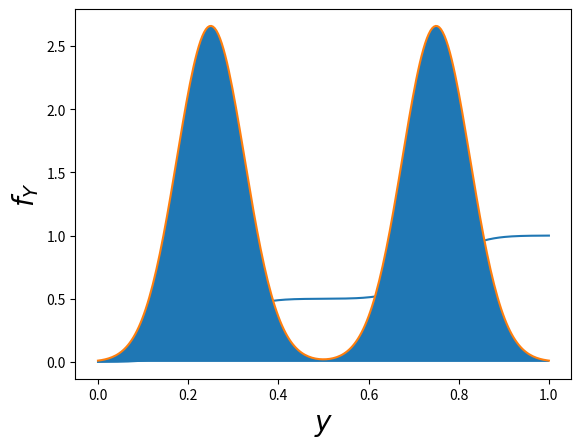
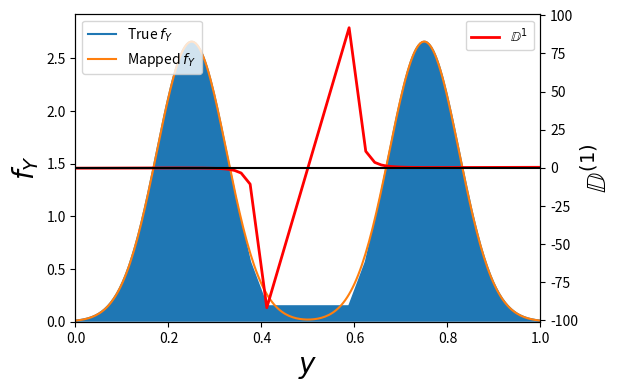
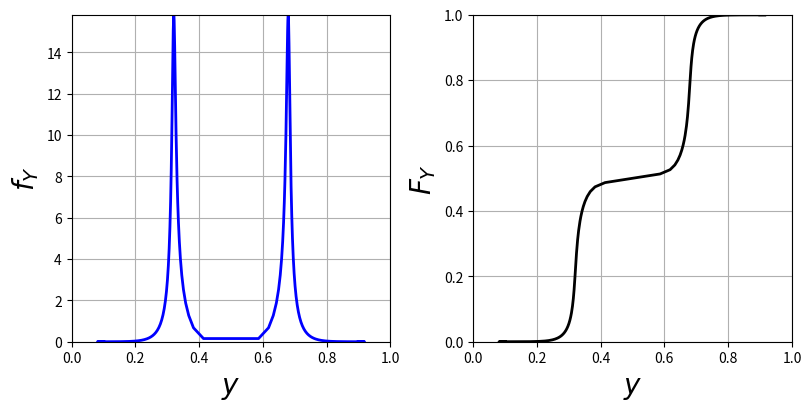

Generate these figures, in order, with matplotlib: (Note: this script raises an exception after producing the figures.)
from scipy.special import erf
import numpy as np
import matplotlib.pyplot as plt
from matplotlib.animation import FuncAnimation
from scipy.integrate import cumulative_trapezoid
from scipy.optimize import root_scalar

# plt.rcParams.update({
#     "text.usetex": True,
#     "font.family": "sans-serif",
#     "font.sans-serif": "Helvetica",
#     'text.latex.preamble': r'\usepackage{amsfonts}'
# })

"""
See Pope 1991, Mapping Closures...
This code implements a 1d version of the mapping closure for buoyancy.
The appropriate forcing is determined by specifying a desired PDF (here specified in terms of 'layers')

One of the issues discovered is that the forcing D^(1) which produces the multimodal pdf f_Y corresponidng to sratifications
has a discontinuity and indeed a discontinuous derivative.
"""


def Derivatives(N, dx):

  D = np.zeros((N,N))
  for i in range(N):
    if i < N-1:
      D[i,i+1] = 1
    if i > 0:
      D[i,i-1] = -1

  L = np.zeros((N,N))
  for i in range(N):

    L[i,i] = -2.
    if i ==N-1:
      L[i,i-1] = 2
      #L[i,i-1] = 1
    elif i == 0:
      L[i,i+1] = 2
      #L[i,i+1] = 1
    else:
      L[i,i-1] = 1
      L[i,i+1] = 1

  return D/(2*dx), L/(dx**2)


def operator(z):
    """Build the linear operator for the mapping equation."""

    N = len(z)
    dz = z[1]-z[0]
    grad, laplace = Derivatives(N, dz)

    return -np.diag(z)@grad + laplace


def F_Z(z):
    """Cumulative Gaussian distribution."""
    return (1+erf(z/np.sqrt(2)))/2


def f_Z(z):
    """Gaussian distribution."""
    return np.exp(-z**2/2)/np.sqrt(2*np.pi)


def make_F_Y(loc, std, amp):
    """
    Make the cumulative distribution function of Y in terms of layers
    Inputs:
        loc - mean of CDF/location of the layer

        std - standard deviation/width of the layer

        amp - amplitude/relative size of the layer compared to the others

    Returns:
        F_Y = sum_n F_Y^n - a sum of the CDFs for every layer
    """
    def F_Y(y):
        Y = 0*y
        for n in range(len(loc)):
            Y += amp[n]*(1 + erf( (y-loc[n])/(np.sqrt(2)*std[n]) ))/2
        return Y
    return F_Y


def make_f_Y(loc, std, amp):
    """
    Make the probability distribution function of Y in terms of layers
    Inputs:
        loc - mean of CDF/location of the layer

        std - standard deviation/width of the layer

        amp - amplitude/relative size of the layer compared to the others

    Returns:
        f_Y = sum_n f_Y^n - a sum of the PDFs for every layer
    """
    def f_Y(y):
        Y = 0*y
        for n in range(len(loc)):
            Y += ( amp[n]/np.sqrt(2*np.pi*std[n]**2) )*np.exp( -((y-loc[n])**2)/(2*std[n]**2) )
        return Y
    return f_Y


def make_map(F_Y, z):
    """Calculate the inverse of F_Y"""
    Y_ = []
    for z_i in z:
        func = lambda x: F_Y(x) - F_Z(z_i)
        sol = root_scalar(func, bracket=[-10*max(z), 10*max(z)], method='brentq')
        Y_.append(sol.root)

    return np.asarray(Y_)


def forcing(F_B, z):

    L = operator(z)

    # Solve F_Y( Y_ (z, t), t) = F_Z(z), where Y_ is the mapping
    Y_ = make_map(F_B, z)

    # Determine the forcing corresponding to the 'solution' Y_
    D1 = -L @ Y_

    return D1, L, Y_


def time_step(X_0, D1, L, Nt, T_end, J=lambda t: 1):

    Nz = L.shape[0]
    II = np.eye(Nz)
    T, Δt = np.linspace(0, T_end, Nt, retstep=True)

    LHS = lambda t: II/Δt - J(t)*L/2
    RHS = lambda t: II/Δt + J(t)*L/2

    X = np.zeros((Nt, Nz))
    X[0, :] = X_0
    for n, t in enumerate(T[:-1]):
        X[n+1, :] = np.linalg.solve(LHS(t), RHS(t)@X[n, :] + D1)

        # if n % 100 == 0:
        #     z, dz = np.linspace(-Lz/2, Lz/2, N, retstep=True)
        #     D = Derivatives(N, dz)[0]
        #     dY_dz = D @ X[n, :]
        #     f_ = f_Z(z)/dY_dz
        #     plt.plot(X[n, :], f_)
        #     plt.show()
        #     print('t =  %d (s) \n' % t)

    return X, T


def animation(X, N, Lz):
    """Generate an animation of the mapping equation. """

    z, dz = np.linspace(-Lz/2, Lz/2, N, retstep=True)
    D = Derivatives(N, dz)[0]
    
    # Setup the figure
    fig, (ax1, ax2) = plt.subplots(nrows=1, ncols=2, figsize=(8, 4), layout='constrained')

    ax1.set_xlabel(r'$y$', fontsize=20)
    ax1.set_ylabel(r'$f_Y$', fontsize=20)
    ax1.set_xlim([0, 1])
    #ax2.set_ylim([-.1, .1])
    ax1.grid(True)

    ax2.set_xlabel(r'$y$', fontsize=20)
    ax2.set_ylabel(r'$F_Y$', fontsize=20)
    ax2.set_xlim([0, 1])
    ax2.set_ylim([0, 1])
    ax2.grid(True)

    def animation_function(i):
        
        dY_dz = D @ X[i, :]
        f_ = f_Z(z)/dY_dz
        F = cumulative_trapezoid(y=f_, x=X[i, :], initial=0)

        for line in ax1.get_lines():
            line.remove()
        ax1.set_ylim([0,np.max(f_)])
        line1 = ax1.plot(X[i, :], f_, 'b', linewidth=2)

        for line in ax2.get_lines():
            line.remove()
        line2 = ax2.plot(X[i, :], F, 'k-', linewidth=2)

        return line1, line2

    anim = FuncAnimation(fig=fig, func=animation_function, frames=np.arange(0, len(X), 10))
    anim.save('Part2_Mapping_SIM.mp4', fps=10)
    
    return None


if __name__ == "__main__":
    # %%
    # 1) Set up a domain
    N = 256

    # z is the argument to the Gaussian distribution
    Lz = 10
    z = np.linspace(-Lz/2, Lz/2, N)

    # %%
    # 2) Generate a PDF corresponding to a two layer stratification

    # Location of 'interface(s)'
    loc = [0.25, 0.75]  # Mean/height of the layer
    std = [0.075, 0.075]  # Standard deviation of the layer
    amp = [1, 1]  # Changes the maximum and minimum buoyancy of the layer

    # Enforce normalisation
    SUM = np.sum(amp)
    amp = [i/SUM for i in amp]

    y = np.linspace(0, 1, N)  # Argument for the PDF F_Y

    F_Y = make_F_Y(loc, std, amp)
    f_Y = make_f_Y(loc, std, amp)

    plt.plot(y, F_Y(y))
    plt.ylabel(r'$F_Y$', fontsize=20)
    plt.xlabel(r'$y$', fontsize=20)
    plt.show()

    plt.plot(y, f_Y(y))
    plt.fill_between(y, f_Y(y))
    plt.ylabel(r'$f_Y$', fontsize=20)
    plt.xlabel(r'$y$', fontsize=20)
    plt.show()

    # %%
    # 3) Generate the forcing and the map Y_ required to produce this pdf
    D1, L, Y_ = forcing(F_Y, z)

    # Check the mapped pdf matches
    dz = z[1]-z[0]
    D = Derivatives(N, dz)[0]

    dY_dz = D @ Y_
    f_ = f_Z(z)/dY_dz

    fig = plt.figure(figsize=(6, 4))
    ax1 = plt.gca()
    ax2 = ax1.twinx()

    ax1.plot(Y_, f_, label=r'True $f_Y$')
    ax1.plot(y, f_Y(y), label=r'Mapped $f_Y$')
    ax1.fill_between(Y_, f_)
    ax1.set_xlim([0, 1])
    ax1.set_ylim([0, 1.1*np.max(f_)])
    ax1.set_xlabel(r'$y$', fontsize=20)
    ax1.set_ylabel(r'$f_Y$', fontsize=20)
    ax1.legend(loc=2)

    ax2.plot(Y_[1:-1], D1[1:-1], '-r', linewidth=2, label=r'$\mathbb{D}^1$')
    ax2.plot(Y_, 0*Y_, '-k')
    ax2.set_xlim([0, 1])
    ax2.set_ylabel(r'$\mathbb{D}^{(1)}$', fontsize=20)
    ax2.legend()

    plt.show()

    # As the number of grid points N \to \infty the forcing can in theory be approximated
    # at y = 0.5 for the current parameters however there is a singularity. Of which type
    # I do not know, but the forcing is approximately
    #
    # D ~ 1/(x - 0.5)
    # 
    # either multiplied by a very small constant or the denominator is taken to a higher
    # odd power.  

    # %%
    # 4) Solve the time evolution of the mapping equation
    # from a Gaussian initial condition

    X_0 = np.linspace(0, 1, len(z))
    Nt = 2*(10**3)
    T_end = 1
    X, t = time_step(X_0, D1, L, Nt, T_end, J=lambda t: 1)

    # %%
    # 5) Produce the animation of this time evolution
    animation(X, N, Lz)

    # %%
    # To generate a three layered stratification repeat the previous
    # steps by changing the following parameters.

    # loc = [0.2, 0.5, 0.75]  # Mean/height of the layer
    # std = [0.06, 0.06, 0.06]  # Standard deviation of the layer
    # amp = [4, 2, 0.5]  # Changes the maximum and minimum buoyancy of the layer


